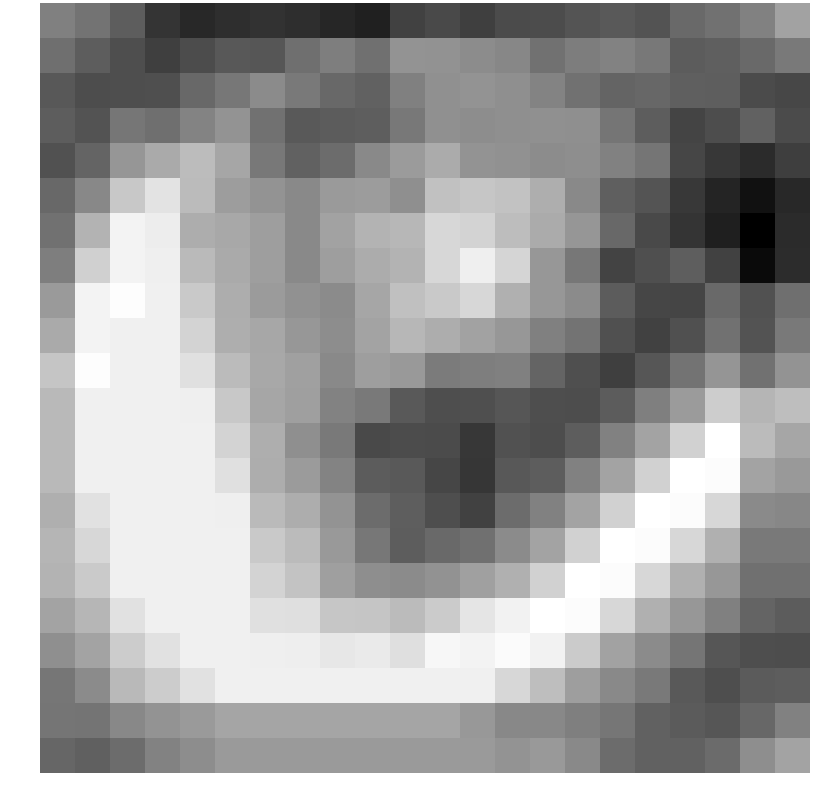

The table this chart was drawn from, first rows:
-0.365993, -0.689337, -1.256219, -2.290462, -2.632501, -2.477461, -2.370233, -2.462861, -2.670281, -2.804691, -1.956740, -1.779920, -2.022462, -1.721877, -1.684012, -1.487900, -1.350496, -1.515917, -0.960132, -0.725997, -0.335883, 0.521236
-0.81, -1.257, -1.634, -2.019, -1.707, -1.385, -1.453, -0.8092, -0.4147, -0.7814, 0.1251, 0.1, -0.0438, -0.1946, -0.7235, -0.4379, -0.3175, -0.5784, -1.279, -1.203, -0.9637, -0.507
-1.377, -1.679, -1.642, -1.628, -0.99, -0.5904, -0.06838, -0.5215, -0.9818, -1.129, -0.3616, 0.04426, 0.1484, 0.03058, -0.2616, -0.7559, -1.069, -0.9999, -1.197, -1.226, -1.721, -1.817
-1.259, -1.512, -0.6115, -0.7877, -0.264, 0.1462, -0.7247, -1.335, -1.297, -1.24, -0.567, 0.04926, -0.0291, 0.01023, 0.04184, 0.03338, -0.656, -1.257, -1.892, -1.665, -1.122, -1.731
-1.553, -1.086, 0.2025, 0.7131, 1.178, 0.5995, -0.5744, -1.152, -0.8663, -0.1319, 0.3384, 0.7453, 0.1137, 0.07204, -0.0487, -0.01261, -0.3276, -0.6437, -1.843, -2.238, -2.544, -2.055
-0.9798, -0.1459, 1.483, 2.168, 1.14, 0.37, 0.1599, -0.1263, 0.3141, 0.3646, 0.01299, 1.303, 1.42, 1.319, 0.8228, -0.123, -1.199, -1.492, -2.183, -2.694, -3.208, -2.587
-0.7184, 0.9539, 2.597, 2.429, 0.8019, 0.671, 0.4035, -0.1207, 0.5028, 0.9528, 1.037, 1.858, 1.756, 1.212, 0.7344, 0.1934, -0.9674, -1.751, -2.307, -2.859, -3.658, -2.534
-0.4201, 1.695, 2.616, 2.49, 1.127, 0.707, 0.4069, -0.139, 0.3944, 0.7665, 0.9332, 1.863, 2.486, 1.823, 0.2241, -0.5924, -1.93, -1.624, -1.242, -1.969, -3.395, -2.526
0.3149, 2.597, 2.831, 2.502, 1.51, 0.7877, 0.3275, 0.07437, -0.07723, 0.6229, 1.279, 1.518, 1.88, 0.8729, 0.2156, -0.08713, -1.283, -1.86, -1.884, -0.9437, -1.549, -0.7983
0.7144, 2.616, 2.502, 2.502, 1.764, 0.8153, 0.6433, 0.2215, -0.03825, 0.549, 1.056, 0.78, 0.501, 0.2285, -0.366, -0.6893, -1.605, -1.959, -1.585, -0.7152, -1.51, -0.5224
1.395, 2.831, 2.502, 2.502, 2.1, 1.144, 0.6618, 0.4614, -0.1391, 0.4028, 0.2793, -0.4808, -0.4105, -0.366, -1.079, -1.629, -2.023, -1.44, -0.7084, 0.1767, -0.7362, 0.1263
1.104, 2.502, 2.502, 2.502, 2.49, 1.479, 0.6162, 0.4413, -0.3207, -0.524, -1.325, -1.643, -1.615, -1.451, -1.642, -1.678, -1.283, -0.3882, 0.3285, 1.608, 1.004, 1.234
1.104, 2.502, 2.502, 2.502, 2.502, 1.764, 0.8114, 0.02828, -0.5053, -1.764, -1.703, -1.714, -2.225, -1.537, -1.678, -1.27, -0.3443, 0.5439, 1.705, 2.906, 1.141, 0.6143
1.104, 2.502, 2.502, 2.502, 2.502, 2.1, 0.8019, 0.3226, -0.2747, -1.295, -1.359, -1.861, -2.253, -1.38, -1.27, -0.3443, 0.5439, 1.705, 2.906, 2.827, 0.535, 0.2885
0.8354, 2.131, 2.502, 2.502, 2.502, 2.49, 1.127, 0.7984, 0.1323, -0.8725, -1.241, -1.65, -1.98, -0.8832, -0.3443, 0.5439, 1.705, 2.906, 2.827, 1.88, -0.1195, -0.1819
0.9949, 1.863, 2.502, 2.502, 2.502, 2.502, 1.51, 1.15, 0.2864, -0.5849, -1.249, -0.9498, -0.7676, -0.08961, 0.5439, 1.705, 2.906, 2.827, 1.88, 0.8729, -0.5096, -0.5149
0.9376, 1.522, 2.502, 2.502, 2.502, 2.502, 1.764, 1.374, 0.4214, -0.005807, -0.08296, 0.1021, 0.4661, 0.8595, 1.705, 2.906, 2.827, 1.88, 0.8729, 0.2285, -0.7683, -0.7702
0.5692, 1.031, 2.131, 2.502, 2.502, 2.502, 2.1, 2.073, 1.423, 1.396, 1.152, 1.553, 2.233, 2.559, 2.906, 2.827, 1.88, 0.8729, 0.2285, -0.366, -1.092, -1.283
0.02377, 0.5619, 1.595, 2.131, 2.502, 2.502, 2.49, 2.458, 2.274, 2.361, 2.075, 2.695, 2.62, 2.789, 2.55, 1.554, 0.5158, -0.09116, -0.6348, -1.451, -1.642, -1.665
-0.6138, -0.07519, 1.093, 1.595, 2.131, 2.502, 2.502, 2.502, 2.502, 2.502, 2.502, 2.502, 2.499, 1.88, 1.225, 0.4025, -0.1374, -0.5536, -1.343, -1.64, -1.306, -1.27
-0.648, -0.6715, -0.1577, 0.1289, 0.3109, 0.5781, 0.5781, 0.5781, 0.5781, 0.5781, 0.5781, 0.5781, 0.2403, -0.1673, -0.1517, -0.3881, -0.6144, -1.132, -1.317, -1.435, -1.002, -0.3443
-1.021, -1.179, -0.8856, -0.3108, -0.0313, 0.3102, 0.3102, 0.3102, 0.3102, 0.3102, 0.3102, 0.3102, 0.2997, 0.1165, 0.2815, -0.1403, -0.8706, -1.132, -1.129, -0.9002, -0.002811, 0.5439
